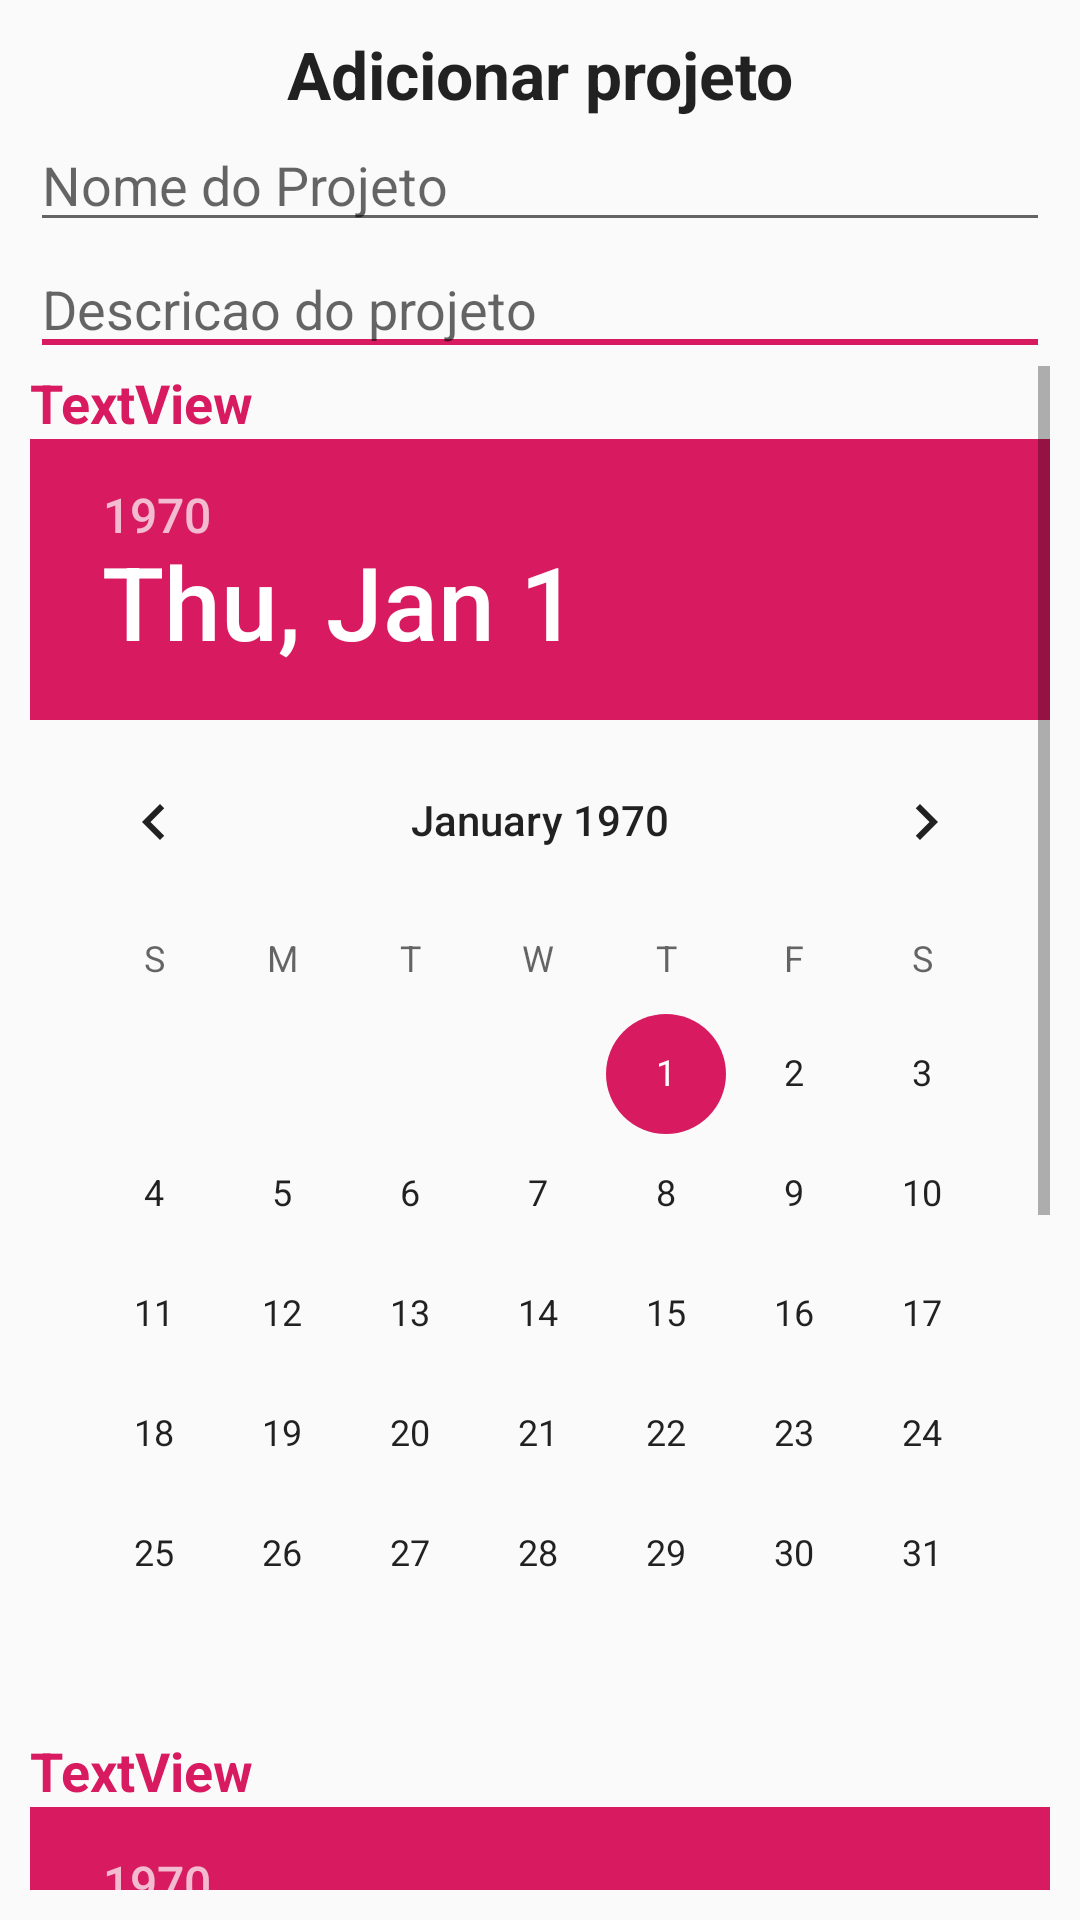

This screen was rendered from an Android layout file. Write that file and the resources it references.
<!-- AndroidManifest.xml: application theme AppTheme -->
<!-- res/layout/prompt_add_projeto.xml -->
<?xml version="1.0" encoding="utf-8"?>
<LinearLayout xmlns:android="http://schemas.android.com/apk/res/android"
    xmlns:tools="http://schemas.android.com/tools"
    android:id="@+id/layout_root"
    android:layout_width="fill_parent"
    android:layout_height="fill_parent"
    android:orientation="vertical"
    android:padding="10dp" >

    <TextView
        android:layout_width="match_parent"
        android:layout_height="wrap_content"
        android:text="Adicionar projeto"
        android:textAlignment="center"
        android:textAppearance="?android:attr/textAppearanceLarge"
        android:textStyle="bold" />

    <EditText
        android:id="@+id/editTextDialogNomeProj"
        android:layout_width="match_parent"
        android:layout_height="wrap_content"
        android:hint="Nome do Projeto"
        android:inputType="textWebEmailAddress">

        <requestFocus />

    </EditText>

    <EditText
        android:id="@+id/editTextDialogDescricaoProj"
        android:layout_width="match_parent"
        android:layout_height="wrap_content"
        android:cursorVisible="false"
        android:hint="Descricao do projeto "
        android:inputType="none|textMultiLine">

        <requestFocus />

    </EditText>

    <ScrollView
        android:layout_width="match_parent"
        android:layout_height="match_parent">

        <LinearLayout
            android:layout_width="match_parent"
            android:layout_height="wrap_content"
            android:orientation="vertical" >

            <TextView
                android:id="@+id/textViewDataIni"
                android:layout_width="match_parent"
                android:layout_height="wrap_content"
                android:text="TextView"
                android:textColor="@color/colorAccent"
                android:textSize="18sp"
                android:textStyle="bold"
                tools:text="Data inicio projeto " />

            <DatePicker
                android:id="@+id/datePickerDTIni"
                android:layout_width="wrap_content"
                android:layout_height="wrap_content"
                android:layout_gravity="center_horizontal" />

            <TextView
                android:id="@+id/textViewDataFim"
                android:layout_width="match_parent"
                android:layout_height="wrap_content"
                android:text="TextView"
                android:textColor="@color/colorAccent"
                android:textSize="18sp"
                android:textStyle="bold"
                tools:text="Data prevista para finalizacao " />

            <DatePicker
                android:id="@+id/datePickerProjetoDTFim"
                android:layout_width="wrap_content"
                android:layout_height="wrap_content"
                android:layout_gravity="center_horizontal" />
        </LinearLayout>
    </ScrollView>


</LinearLayout>
<!-- resources referenced by this layout -->
<resources>
  <color name="colorAccent">#D81B60</color>
  <style name="AppTheme" parent="Theme.AppCompat.Light.DarkActionBar">
          
          <item name="colorPrimary">@color/colorPrimary</item>
          <item name="colorPrimaryDark">@color/colorPrimaryDark</item>
          <item name="colorAccent">@color/colorAccent</item>
  
  
  
  
      </style>
  <color name="colorPrimary">#008577</color>
  <color name="colorPrimaryDark">#00574B</color>
</resources>
